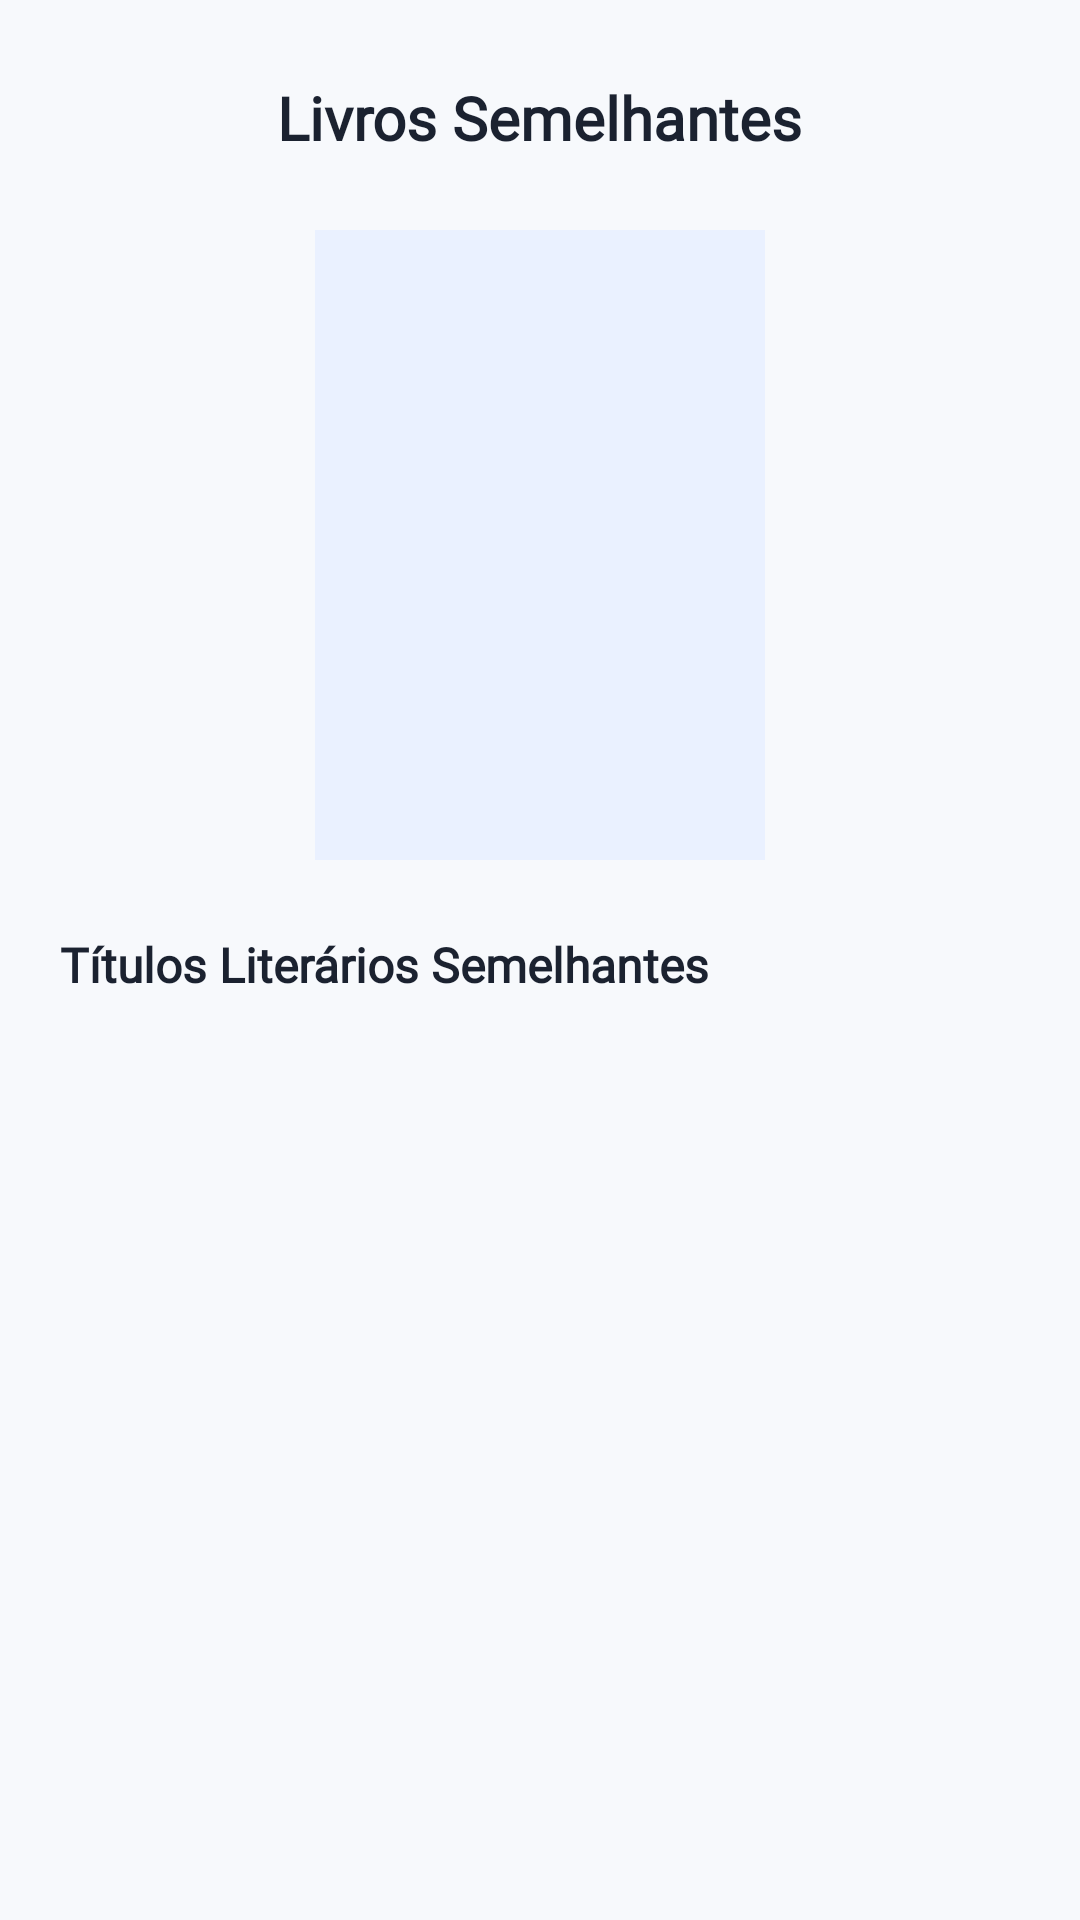

Produce the Android XML layout that renders to this screen, including the resource entries it uses.
<!-- AndroidManifest.xml: application theme Theme.LitHub -->
<!-- res/layout/activity_book_similar.xml -->
<?xml version="1.0" encoding="utf-8"?>
<ScrollView xmlns:android="http://schemas.android.com/apk/res/android"
    xmlns:app="http://schemas.android.com/apk/res-auto"
    xmlns:tools="http://schemas.android.com/tools"
    android:layout_width="match_parent"
    android:layout_height="match_parent"
    android:background="@color/bg_light"
    android:fillViewport="true">

    <androidx.constraintlayout.widget.ConstraintLayout
        android:layout_width="match_parent"
        android:layout_height="wrap_content"
        android:padding="20dp">

        
        <ImageView
            android:id="@+id/btnBack"
            android:layout_width="38dp"
            android:layout_height="38dp"
            android:src="@drawable/back_btn"
            app:layout_constraintStart_toStartOf="parent"
            app:layout_constraintTop_toTopOf="parent"
            app:tint="@color/primary" />

        <TextView
            android:id="@+id/txtHeaderTitle"
            android:layout_width="wrap_content"
            android:layout_height="wrap_content"
            android:fontFamily="@font/montserrat_bold"
            android:text="Livros Semelhantes"
            android:textColor="@color/text_dark"
            android:textSize="20sp"
            android:textStyle="bold"
            app:layout_constraintBottom_toBottomOf="@+id/btnBack"
            app:layout_constraintEnd_toEndOf="parent"
            app:layout_constraintStart_toStartOf="parent"
            app:layout_constraintTop_toTopOf="@+id/btnBack" />

        
        <View
            android:id="@+id/viewSelectedBook"
            android:layout_width="150dp"
            android:layout_height="210dp"
            android:layout_marginTop="24dp"
            android:background="@color/primary_soft"
            app:layout_constraintEnd_toEndOf="parent"
            app:layout_constraintStart_toStartOf="parent"
            app:layout_constraintTop_toBottomOf="@+id/txtHeaderTitle" />

        
        <TextView
            android:id="@+id/txtSectionLabel"
            android:layout_width="0dp"
            android:layout_height="wrap_content"
            android:layout_marginTop="24dp"
            android:fontFamily="@font/montserrat_bold"
            android:text="Títulos Literários Semelhantes"
            android:textColor="@color/text_dark"
            android:textSize="16sp"
            android:textStyle="bold"
            app:layout_constraintEnd_toEndOf="parent"
            app:layout_constraintStart_toStartOf="parent"
            app:layout_constraintTop_toBottomOf="@+id/viewSelectedBook" />

        
        <androidx.recyclerview.widget.RecyclerView
            android:id="@+id/recyclerView"
            android:layout_width="0dp"
            android:layout_height="wrap_content"
            android:layout_marginTop="4dp"
            android:nestedScrollingEnabled="false"
            app:layoutManager="androidx.recyclerview.widget.GridLayoutManager"
            app:layout_constraintEnd_toEndOf="parent"
            app:layout_constraintStart_toStartOf="parent"
            app:layout_constraintTop_toBottomOf="@+id/txtSectionLabel"
            app:spanCount="3"
            tools:listitem="@layout/item_book" />

    </androidx.constraintlayout.widget.ConstraintLayout>
</ScrollView>
<!-- res/layout/item_book.xml (included above) -->
<?xml version="1.0" encoding="utf-8"?>
<LinearLayout
    xmlns:android="http://schemas.android.com/apk/res/android"
    android:layout_width="match_parent"
    android:layout_height="wrap_content"
    android:layout_margin="8dp"
    android:orientation="vertical">

    
    <TextView
        android:id="@+id/txtGenre"
        android:layout_width="wrap_content"
        android:layout_height="wrap_content"
        android:layout_gravity="center_horizontal"
        android:fontFamily="@font/montserrat_bold"
        android:text="Gênero"
        android:textColor="@color/text_dark"
        android:textSize="8sp"
        android:textStyle="bold" />

    
    <ImageView
        android:id="@+id/imgBook"
        android:layout_width="match_parent"
        android:layout_height="150dp"
        android:scaleType="centerCrop"
        android:src="@color/primary_soft" />

    
    <TextView
        android:id="@+id/txtTitle"
        android:layout_width="wrap_content"
        android:layout_height="wrap_content"
        android:layout_gravity="center_horizontal"
        android:fontFamily="@font/montserrat_light"
        android:text="Nome do Livro"
        android:textColor="@color/text_dark"
        android:textSize="8sp" />
</LinearLayout>
<!-- resources referenced by this layout -->
<resources>
  <color name="bg_light">#F7F9FC</color>
  <color name="primary">#004AF9</color>
  <color name="primary_soft">#EAF1FF</color>
  <color name="text_dark">#1B2230</color>
  <style name="Theme.LitHub" parent="Theme.MaterialComponents.DayNight.NoActionBar">
          <item name="colorPrimary">@color/primary</item>
          <item name="colorPrimaryVariant">@color/primary_dark</item>
          <item name="colorOnPrimary">@color/white</item>
          <item name="android:windowBackground">@color/bg_light</item>
      </style>
  <color name="primary_dark">#0037BB</color>
  <color name="white">#FFFFFF</color>
</resources>
